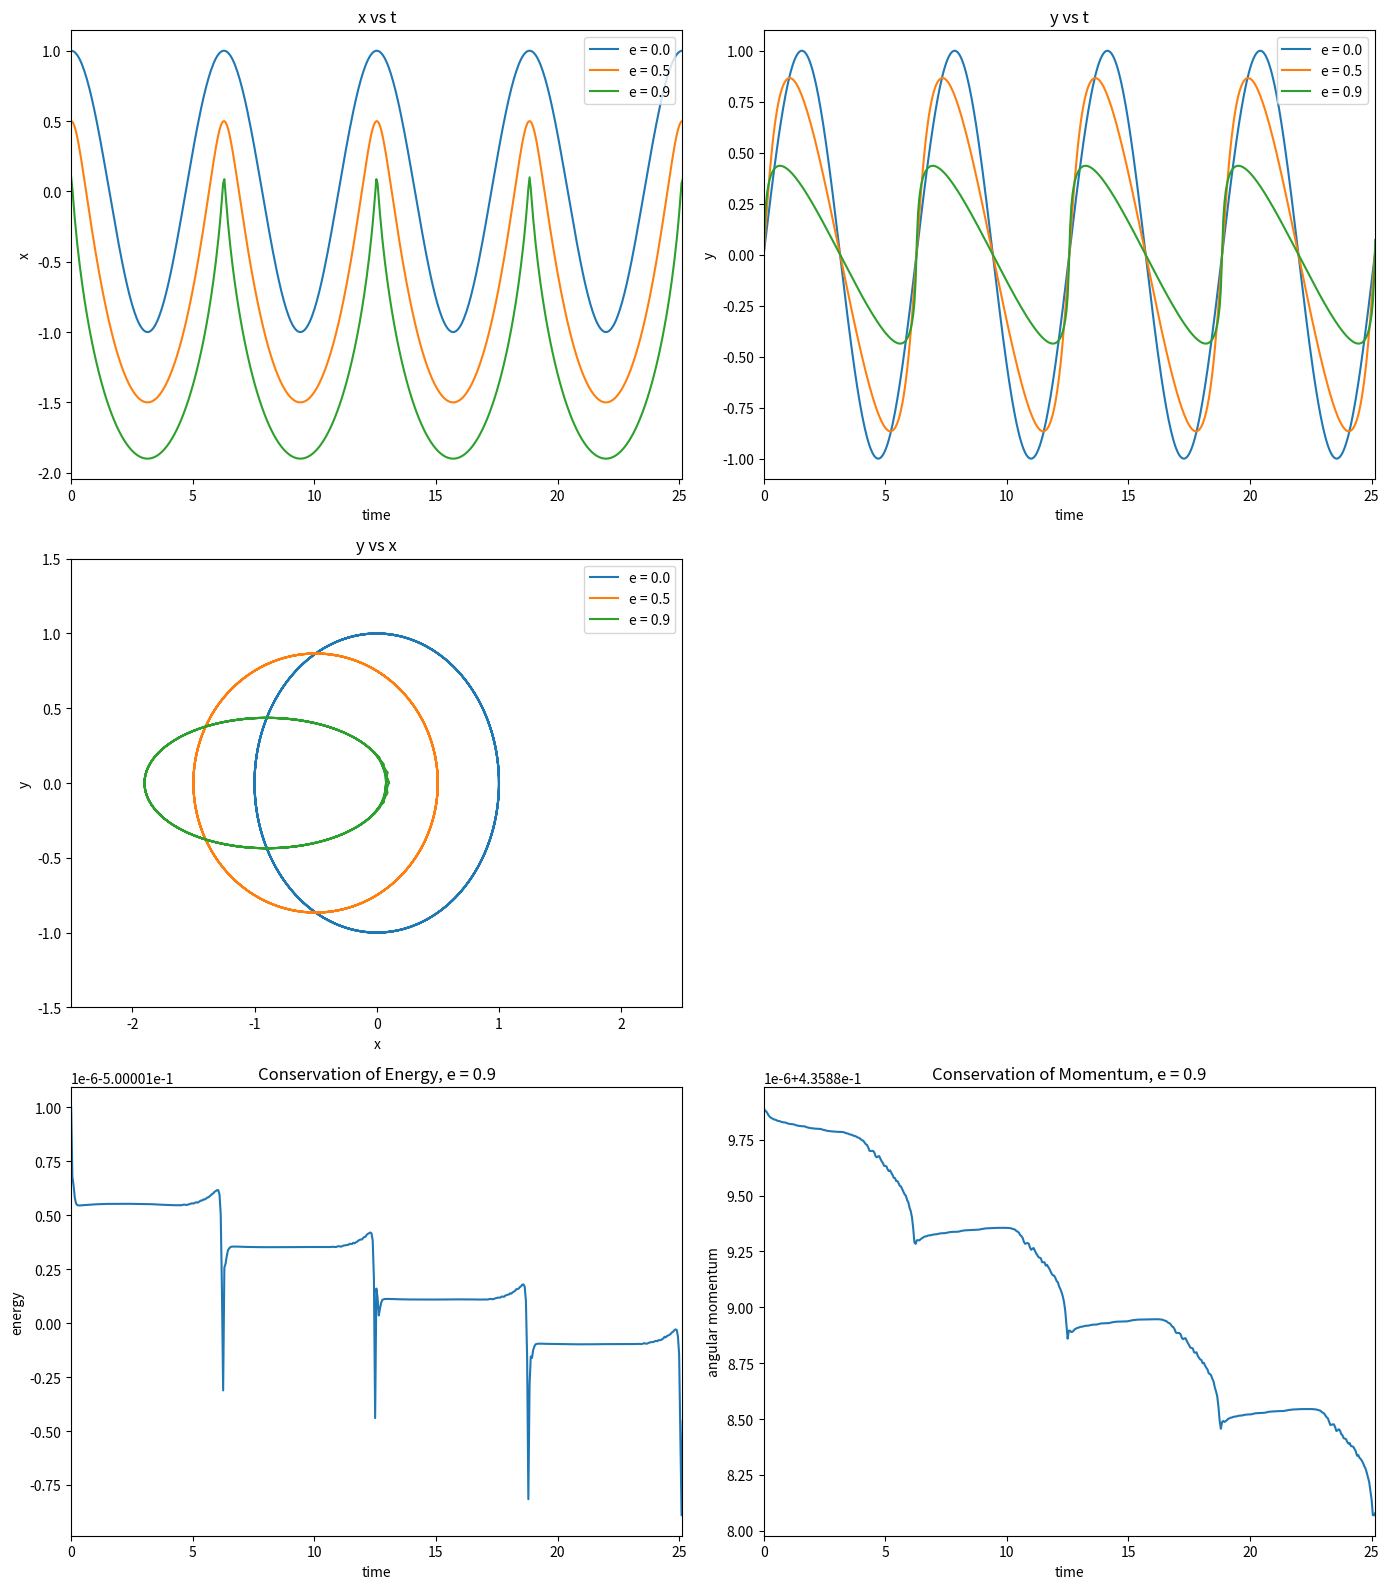

This figure's Python source:
from scipy.integrate import odeint
import numpy as np
import matplotlib.pyplot as pt
import math



######## ######## ####### #######
# PARAMETERS

eValues = [0.0, 0.5, 0.9]
	# the initial value parameter e

t0 = 0
tf = (2 * math.pi) * 4
tInval = 0.05
tArray = np.arange(t0, tf+tInval, tInval)
	# time interval & step

######## ######## ####### #######


######## ######## ####### #######
# ANCILLARY FUNCTIONS

def setInitConds(e) :
	fy10 = 1 - e
	fy20 = 0
	fy30 = 0
	fy40 = math.pow( ((1 + e) / (1 - e)), 0.5 )

	return [fy10, fy20, fy30, fy40]
#end def ####### ####### ########

def rCalc(y) :
	fy1, fy2, fy3, fy4 = y

	inside = math.pow(fy1, 2) + math.pow(fy3, 2)
	rFull = math.pow(inside, 0.5)

#	print(rFull)
	return float(rFull)
#end def ####### ####### ########

def conservEqs(y) :
	fy1, fy2, fy3, fy4 = y

	energy = (math.pow(fy2, 2) + math.pow(fy4, 2)) / 2.0
	energy = energy - 1 / rCalc(y)

	momentum = (fy1 * fy4) - (fy3 * fy2)

	return [energy, momentum]
#end def ####### ####### ########

def calcConserv(sol) :

	length, width = sol.shape
	consVals = np.zeros( (length, 2) )

	for i in range(length) :
		consVals[i,:] = conservEqs(sol[i,:])

	return consVals
#end def ####### ####### ########

# The system of equations to pass to solver
def fsys(y, t) :
	# unpack the inputs
	fy1, fy2, fy3, fy4 = y

	# The derivatives
	fd1 = fy2
	fd2 = - fy1 / math.pow(rCalc(y), 3)
	fd3 = fy4
	fd4 = - fy3 / math.pow(rCalc(y), 3)

	return [fd1, fd2, fd3, fd4]
#end def ####### ####### ########


######## ######## ####### #######
# PRIMARY FUNCTION

# Apply the ode solver to the equations
sol0 = odeint(fsys, setInitConds(eValues[0]), tArray)
#conv0 = calcConserv(sol0)
sol1 = odeint(fsys, setInitConds(eValues[1]), tArray)
#conv1 = calcConserv(sol1)
sol2 = odeint(fsys, setInitConds(eValues[2]), tArray)
conv2 = calcConserv(sol2)


# Plot the desired figures
fig = pt.figure(figsize=(14,16))

# First axis: x vs t
ax1 = fig.add_subplot(321)
ax1.plot(tArray, sol0[:,0], tArray, sol1[:,0], tArray, sol2[:,0])
ax1.set_title('x vs t')
ax1.set_ylabel('x')
ax1.set_xlabel('time')
ax1.set_xlim([0, tf])
ax1.legend(['e = 0.0', 'e = 0.5', 'e = 0.9'])

# Second axis: y vs t
ax2 = fig.add_subplot(322)
ax2.plot(tArray, sol0[:,2], tArray, sol1[:,2], tArray, sol2[:,2])
ax2.set_title('y vs t')
ax2.set_ylabel('y')
ax2.set_xlabel('time')
ax2.set_xlim([0, tf])
ax2.legend(['e = 0.0', 'e = 0.5', 'e = 0.9'])

# Third axis: y vs x
ax3 = fig.add_subplot(323)
ax3.plot(sol0[:,0], sol0[:,2], sol1[:,0], sol1[:,2], sol2[:,0], sol2[:,2])
ax3.set_title('y vs x')
ax3.set_ylabel('y')
ax3.set_xlabel('x')
ax3.set_xlim([-2.5, 2.5])
ax3.set_ylim([-1.5, 1.5])
ax3.legend(['e = 0.0', 'e = 0.5', 'e = 0.9'])

# Fourth axis: conservation of energy
ax4 = fig.add_subplot(325)
#ax4.plot(tArray, conv0[:,0], tArray, conv1[:,0], tArray, conv2[:,0])
ax4.plot(tArray, conv2[:,0])
ax4.set_title('Conservation of Energy, e = 0.9')
ax4.set_ylabel('energy')
ax4.set_xlabel('time')
ax4.set_xlim([0, tf])
#ax4.legend(['e = 0.0', 'e = 0.5', 'e = 0.9'])

# Fourth axis: conservation of energy
ax5 = fig.add_subplot(326)
#ax5.plot(tArray, conv0[:,1], tArray, conv1[:,1], tArray, conv2[:,1])
ax5.plot(tArray, conv2[:,1])
ax5.set_title('Conservation of Momentum, e = 0.9')
ax5.set_ylabel('angular momentum')
ax5.set_xlabel('time')
ax5.set_xlim([0, tf])
#ax5.legend(['e = 0.0', 'e = 0.5', 'e = 0.9'])

pt.tight_layout()
pt.show()